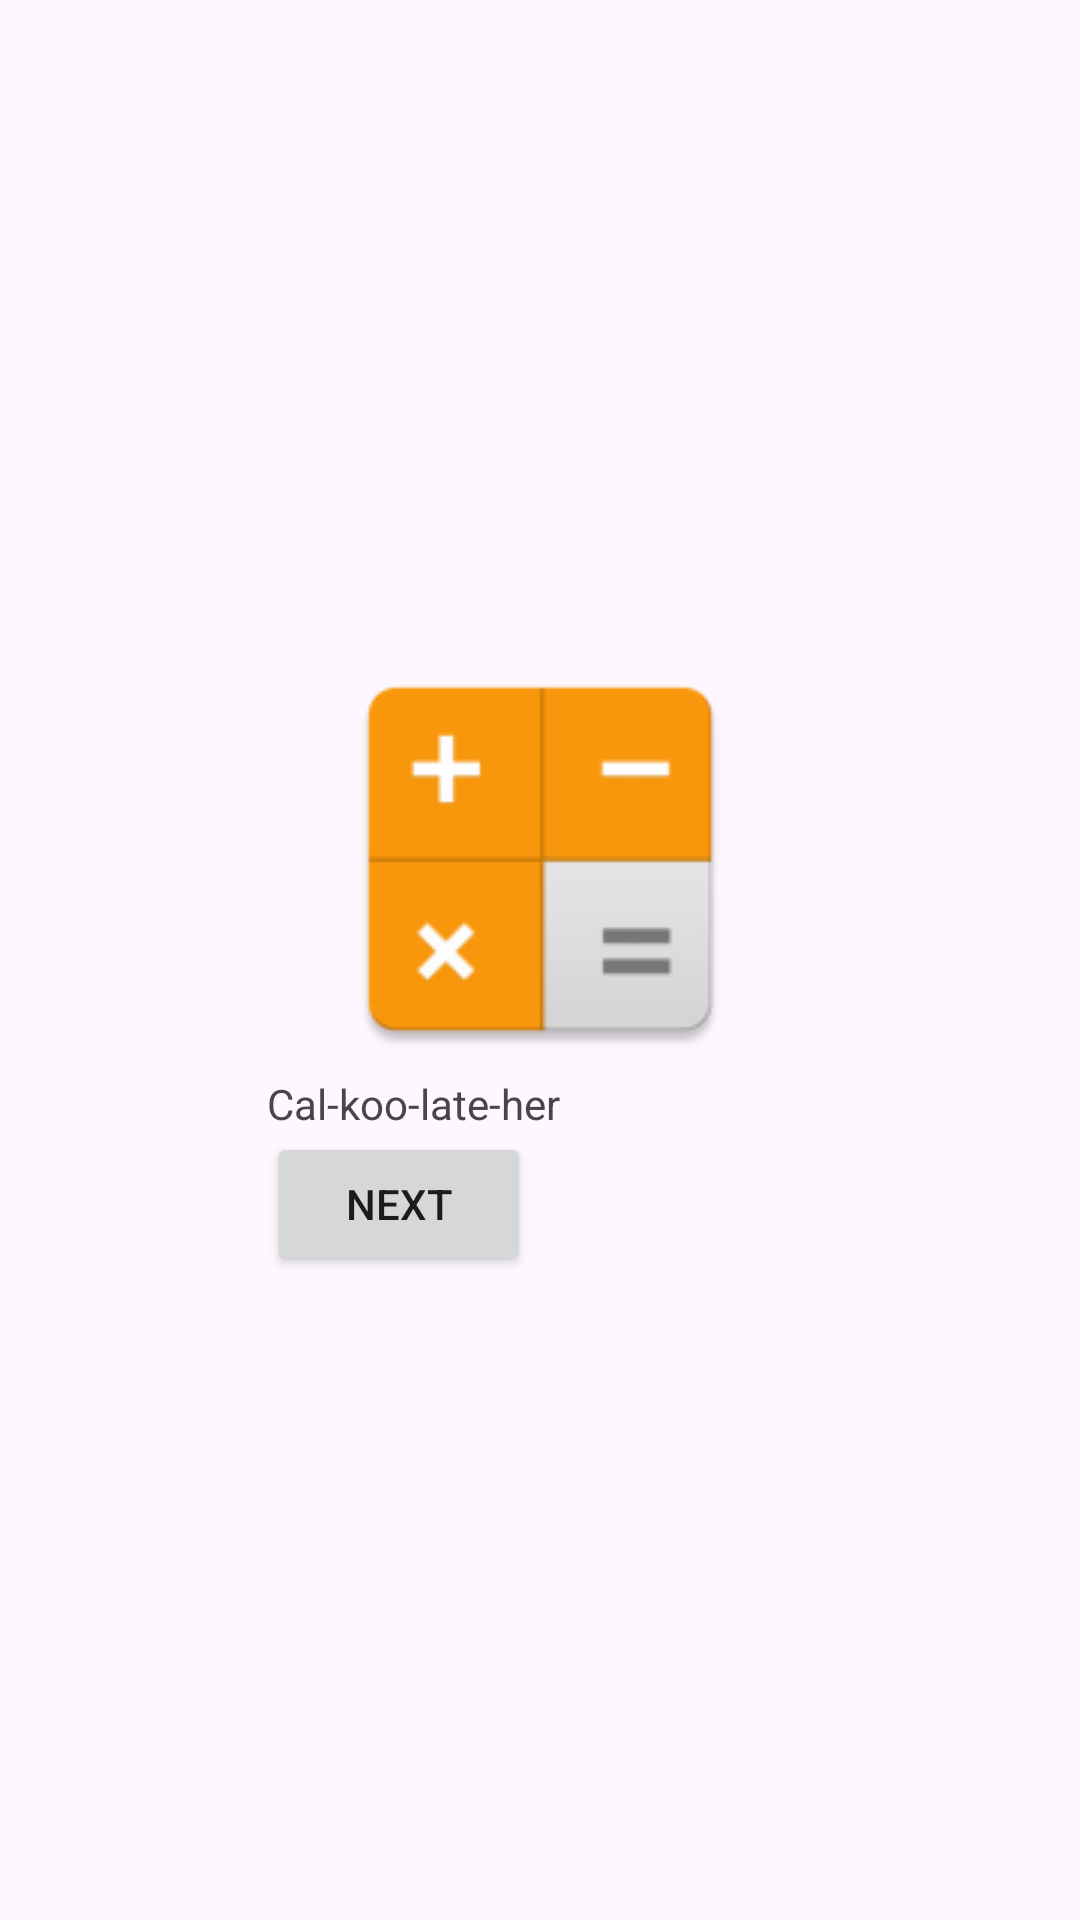

Here is an Android app screen rendered from its layout file. Give the layout XML and the strings, colors and styles it references.
<!-- AndroidManifest.xml: application theme Theme.PROG7313_ICE1 -->
<!-- res/layout/activity_splash.xml -->
<?xml version="1.0" encoding="utf-8"?>
<RelativeLayout xmlns:android="http://schemas.android.com/apk/res/android"
    xmlns:app="http://schemas.android.com/apk/res-auto"
    xmlns:tools="http://schemas.android.com/tools"
    android:id="@+id/main"
    android:orientation="vertical"
    android:gravity="center"
    android:layout_width="match_parent"
    android:layout_height="match_parent"
    tools:context=".SplashActivity">

    <ImageView
        android:id="@+id/imageView"
        android:layout_width="182dp"
        android:layout_height="144dp"
        app:srcCompat="@mipmap/logo"
        tools:layout_editor_absoluteX="114dp"
        tools:layout_editor_absoluteY="259dp" />

    <TextView
        android:id="@+id/textView2"
        android:layout_width="wrap_content"
        android:layout_height="wrap_content"
        android:text="Cal-koo-late-her"
        android:layout_below="@id/imageView"
        android:gravity="center"
        tools:layout_editor_absoluteX="156dp"
        tools:layout_editor_absoluteY="435dp" />

    <Button
        android:id="@+id/btnNext"
        android:layout_width="wrap_content"
        android:layout_height="wrap_content"
        android:layout_below="@id/textView2"
        android:text="Next"
        tools:layout_editor_absoluteX="160dp"
        tools:layout_editor_absoluteY="478dp" />
</RelativeLayout>
<!-- resources referenced by this layout -->
<resources>
  <!-- mipmap logo: webp bitmap (mipmap-hdpi, 1546 bytes) -->
  <style name="Theme.PROG7313_ICE1" parent="Base.Theme.PROG7313_ICE1" />
  <style name="Base.Theme.PROG7313_ICE1" parent="Theme.Material3.DayNight.NoActionBar">
          
          
      </style>
</resources>
